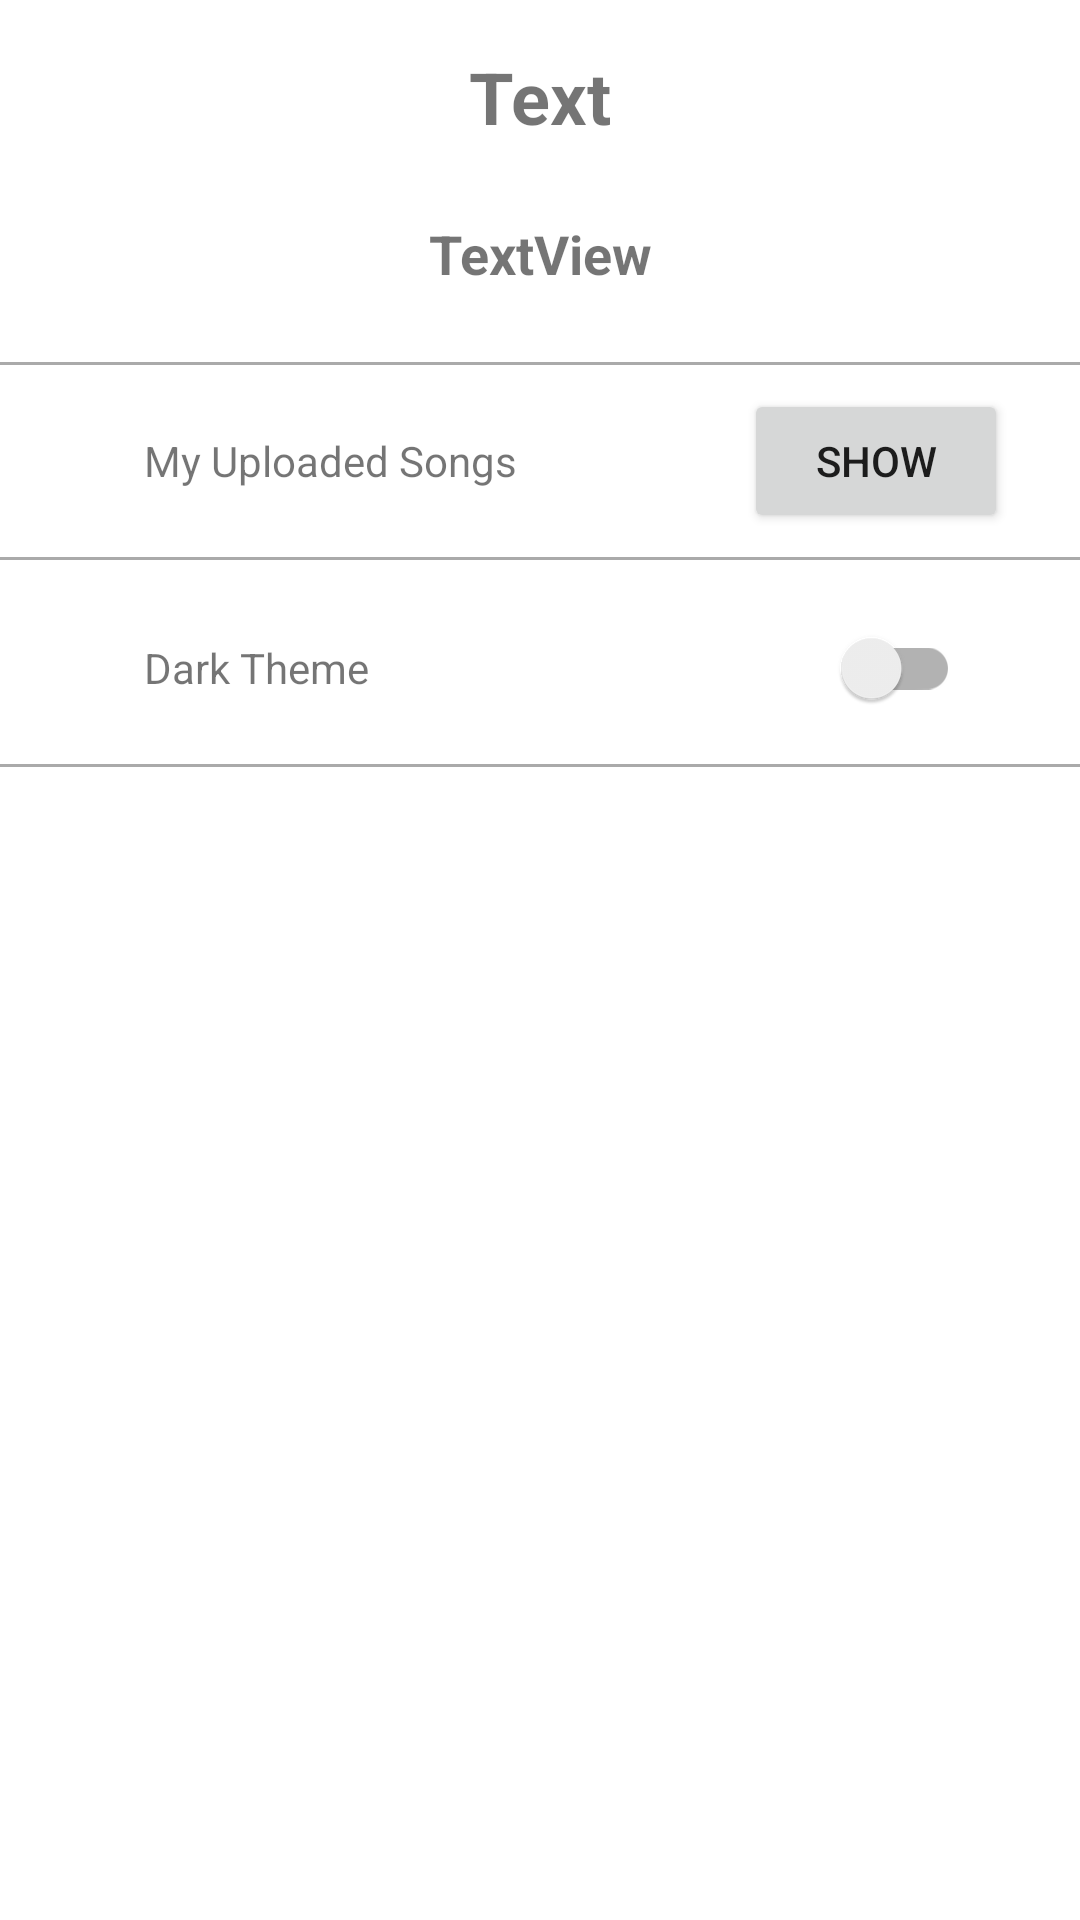

Here is an Android app screen rendered from its layout file. Give the layout XML and the strings, colors and styles it references.
<!-- AndroidManifest.xml: application theme Theme.Mixbox -->
<!-- res/layout/fragment_user_profile.xml -->
<?xml version="1.0" encoding="utf-8"?>
<androidx.constraintlayout.widget.ConstraintLayout xmlns:android="http://schemas.android.com/apk/res/android"
    xmlns:app="http://schemas.android.com/apk/res-auto"
    xmlns:tools="http://schemas.android.com/tools"
    android:layout_width="match_parent"
    android:layout_height="match_parent"
    tools:context=".fragments.UserProfileFragment">


    <TextView
        android:id="@+id/userProfileName"
        android:layout_width="wrap_content"
        android:layout_height="wrap_content"
        android:layout_marginTop="16dp"
        android:text="Text"
        android:textSize="24sp"
        android:textStyle="bold"
        app:layout_constraintEnd_toEndOf="parent"
        app:layout_constraintStart_toStartOf="parent"
        app:layout_constraintTop_toTopOf="parent" />

    <TextView
        android:id="@+id/userProfileOtherDetails"
        android:layout_width="wrap_content"
        android:layout_height="wrap_content"
        android:layout_marginTop="24dp"
        android:text="TextView"
        android:textSize="18sp"
        android:textStyle="bold"
        app:layout_constraintEnd_toEndOf="parent"
        app:layout_constraintStart_toStartOf="parent"
        app:layout_constraintTop_toBottomOf="@+id/userProfileName" />

    <View
        android:id="@+id/view"
        android:layout_width="match_parent"
        android:layout_height="1dp"
        android:layout_marginTop="24dp"
        android:background="@android:color/darker_gray"
        app:layout_constraintTop_toBottomOf="@id/userProfileOtherDetails" />

    <TextView
        android:id="@+id/textView14"
        android:layout_width="wrap_content"
        android:layout_height="wrap_content"
        android:layout_marginStart="48dp"
        android:text="My Uploaded Songs"
        app:layout_constraintBaseline_toBaselineOf="@+id/btnMySongs"
        app:layout_constraintStart_toStartOf="parent" />

    <Button
        android:id="@+id/btnMySongs"
        android:layout_width="wrap_content"
        android:layout_height="wrap_content"
        android:layout_marginTop="8dp"
        android:layout_marginEnd="24dp"
        android:text="Show"
        app:layout_constraintEnd_toEndOf="parent"
        app:layout_constraintTop_toBottomOf="@+id/view" />

    <View
        android:id="@+id/view2"
        android:layout_width="match_parent"
        android:layout_height="1dp"
        android:layout_marginTop="8dp"
        android:background="@android:color/darker_gray"
        app:layout_constraintTop_toBottomOf="@id/btnMySongs" />

    <TextView
        android:id="@+id/textView12"
        android:layout_width="wrap_content"
        android:layout_height="wrap_content"
        android:layout_marginStart="48dp"
        android:text="Dark Theme"
        app:layout_constraintBaseline_toBaselineOf="@+id/darkModeSwitch"
        app:layout_constraintStart_toStartOf="parent" />

    <androidx.appcompat.widget.SwitchCompat
        android:id="@+id/darkModeSwitch"
        android:layout_width="wrap_content"
        android:layout_height="wrap_content"
        android:layout_marginTop="12dp"
        android:layout_marginEnd="40dp"
        app:layout_constraintEnd_toEndOf="parent"
        app:layout_constraintTop_toBottomOf="@+id/view2" />

    <View
        android:id="@+id/view3"
        android:layout_width="match_parent"
        android:layout_height="1dp"
        android:layout_marginTop="8dp"
        android:background="@android:color/darker_gray"
        app:layout_constraintTop_toBottomOf="@id/darkModeSwitch" />

</androidx.constraintlayout.widget.ConstraintLayout>
<!-- resources referenced by this layout -->
<resources>
  <style name="Theme.Mixbox" parent="Theme.MaterialComponents.DayNight.NoActionBar">
          
          <item name="colorPrimary">@color/purple_500</item>
          <item name="colorPrimaryVariant">@color/purple_700</item>
          <item name="colorOnPrimary">@color/white</item>
          
          <item name="colorSecondary">@color/teal_200</item>
          <item name="colorSecondaryVariant">@color/teal_700</item>
          <item name="colorOnSecondary">@color/black</item>
          
          <item name="android:statusBarColor" tools:targetApi="l">?attr/colorPrimaryVariant</item>
          
      </style>
  <color name="purple_500">#FF6200EE</color>
  <color name="purple_700">#FF3700B3</color>
  <color name="white">#FFFFFFFF</color>
  <color name="teal_200">#FF03DAC5</color>
  <color name="teal_700">#FF018786</color>
  <color name="black">#FF000000</color>
</resources>
